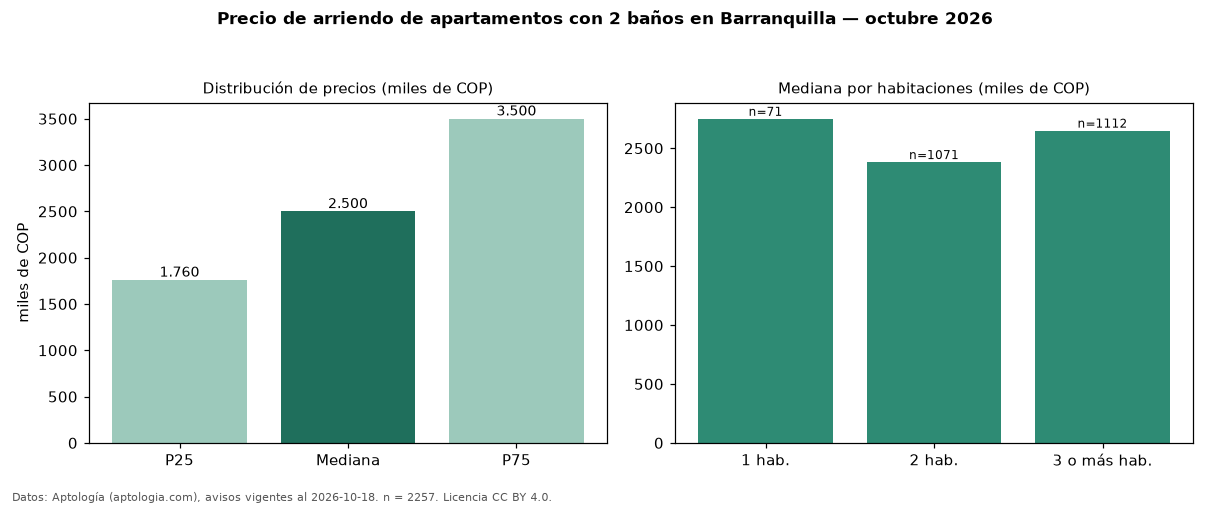

Data behind this chart, as committed beside it:
seccion, metrica, valor, moneda, n
filtro, ban2, con 2 baños, , 2257
precio, p25, 1760000, COP, 2257
precio, mediana, 2500000, COP, 2257
precio, p75, 3500000, COP, 2257
precio, minimo, 850000, COP, 2257
precio, maximo, 15000000, COP, 2257
m2, mediana_precio_m2, 31897, COP, 2191
m2, area_mediana_m2, 75.0, m2, 2191
admin, mediana_admin_mes, 400000, COP, 974
banos, mediana_banos, 2.0, , 
parqueadero, pct_con_parqueadero, 92.6, %, 1872
estrato, estrato_mas_frecuente, 4, , 2256
habitaciones, 1, 2750000, COP, 71
habitaciones, 2, 2383000, COP, 1071
habitaciones, 3+, 2650000, COP, 1112
fuente, fecha_datos, 2026-10-18, , 
fuente, atribucion, https://www.aptologia.com/arriendo/barra…, , 
fuente, licencia, CC BY 4.0, , 
